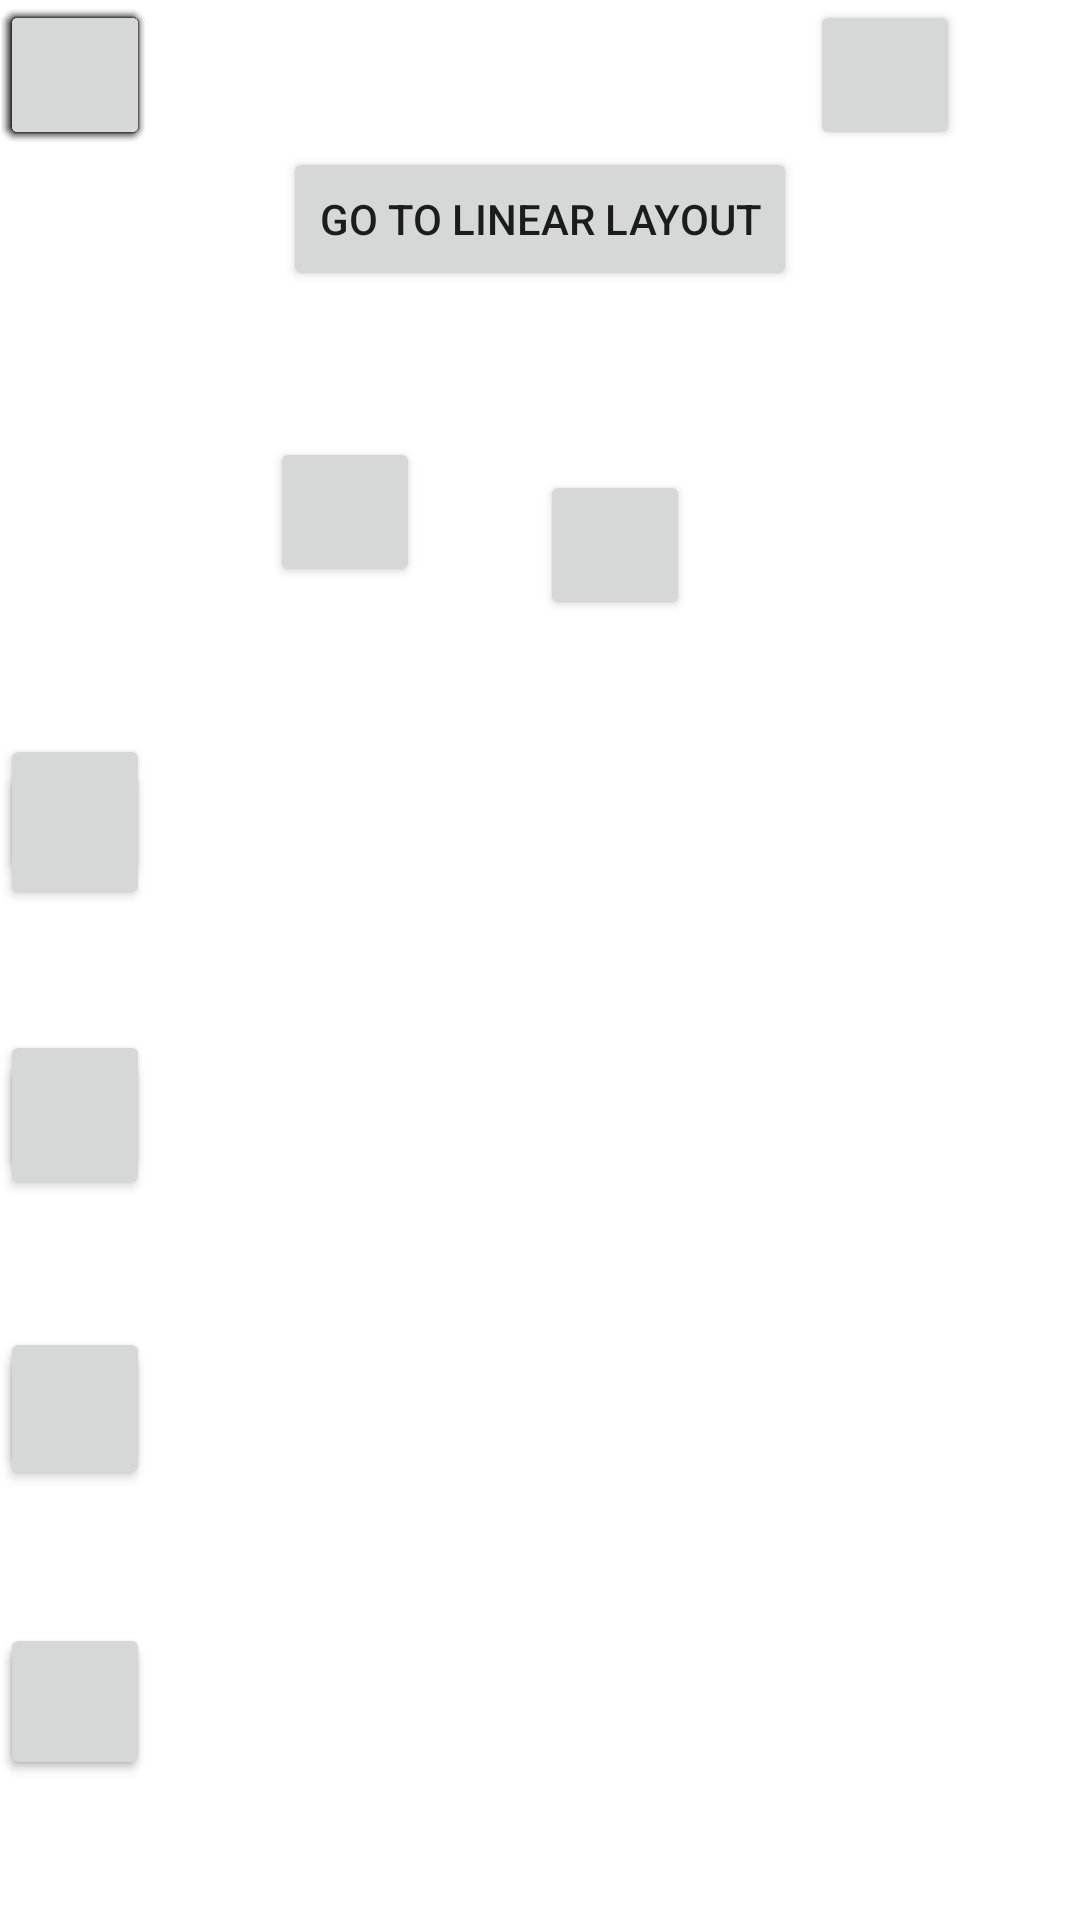

Produce the Android XML layout that renders to this screen, including the resource entries it uses.
<!-- AndroidManifest.xml: application theme Theme.Squares5x5 -->
<!-- res/layout/constraint_layout_5x5_square.xml -->
<?xml version="1.0" encoding="utf-8"?>
<androidx.constraintlayout.widget.ConstraintLayout
    xmlns:android="http://schemas.android.com/apk/res/android"
    xmlns:app="http://schemas.android.com/apk/res-auto"
    xmlns:tools="http://schemas.android.com/tools"
    android:layout_width="match_parent"
    android:layout_height="match_parent">

    <Button
        android:id="@+id/button"
        android:layout_width="wrap_content"
        android:layout_height="wrap_content"
        android:text="Go to Linear Layout"
        app:layout_constraintBottom_toTopOf="@+id/square_25"
        app:layout_constraintEnd_toEndOf="parent"
        app:layout_constraintStart_toStartOf="parent"
        app:layout_constraintTop_toTopOf="parent" />

    t

    <Button
        android:id="@+id/square_1"
        android:layout_width="50dp"
        android:layout_height="50dp"
        tools:layout_editor_absoluteX="56dp"
        tools:layout_editor_absoluteY="402dp" />

    <Button
        android:id="@+id/square_2"
        android:layout_width="50dp"
        android:layout_height="50dp"
        tools:layout_editor_absoluteX="119dp"
        tools:layout_editor_absoluteY="402dp" />

    <Button
        android:id="@+id/square_3"
        android:layout_width="50dp"
        android:layout_height="50dp"
        tools:layout_editor_absoluteX="307dp"
        tools:layout_editor_absoluteY="402dp" />

    <Button
        android:id="@+id/square_4"
        android:layout_width="50dp"
        android:layout_height="50dp"
        app:layout_constraintBottom_toBottomOf="parent"
        tools:layout_editor_absoluteX="243dp"
        app:layout_constraintTop_toBottomOf="@id/square_9"/>

    <Button
        android:id="@+id/square_5"
        android:layout_width="50dp"
        android:layout_height="50dp"
        app:layout_constraintBottom_toBottomOf="parent"
        app:layout_constraintEnd_toStartOf="@+id/square_4"
        app:layout_constraintStart_toEndOf="@+id/square_2"
        app:layout_constraintTop_toBottomOf="@+id/square_10" />

    <Button
        android:id="@+id/square_6"
        android:layout_width="50dp"
        android:layout_height="50dp"
        tools:layout_editor_absoluteX="56dp"
        tools:layout_editor_absoluteY="352dp" />

    <Button
        android:id="@+id/square_7"
        android:layout_width="50dp"
        android:layout_height="50dp"
        tools:layout_editor_absoluteX="119dp"
        tools:layout_editor_absoluteY="352dp" />

    <Button
        android:id="@+id/square_8"
        android:layout_width="50dp"
        android:layout_height="50dp"
        tools:layout_editor_absoluteX="307dp"
        tools:layout_editor_absoluteY="352dp" />

    <Button
        android:id="@+id/square_9"
        android:layout_width="50dp"
        android:layout_height="50dp"
        app:layout_constraintBottom_toTopOf="@+id/square_4"
        tools:layout_editor_absoluteX="243dp"
        app:layout_constraintTop_toBottomOf="@id/square_14"/>

    <Button
        android:id="@+id/square_10"
        android:layout_width="50dp"
        android:layout_height="50dp"
        app:layout_constraintEnd_toStartOf="@+id/square_9"
        app:layout_constraintStart_toEndOf="@+id/square_7"
        app:layout_constraintTop_toBottomOf="@+id/square_15"
        app:layout_constraintBottom_toTopOf="@id/square_5"/>

    <Button
        android:id="@+id/square_11"
        android:layout_width="50dp"
        android:layout_height="50dp"
        tools:layout_editor_absoluteX="56dp"
        tools:layout_editor_absoluteY="302dp" />

    <Button
        android:id="@+id/square_12"
        android:layout_width="50dp"
        android:layout_height="50dp"
        tools:layout_editor_absoluteX="119dp"
        tools:layout_editor_absoluteY="302dp" />

    <Button
        android:id="@+id/square_13"
        android:layout_width="50dp"
        android:layout_height="50dp"
        tools:layout_editor_absoluteX="307dp"
        tools:layout_editor_absoluteY="302dp" />

    <Button
        android:id="@+id/square_14"
        android:layout_width="50dp"
        android:layout_height="50dp"
        app:layout_constraintBottom_toTopOf="@+id/square_9"
        tools:layout_editor_absoluteX="243dp"
        app:layout_constraintTop_toBottomOf="@id/square_19"/>

    <Button
        android:id="@+id/square_15"
        android:layout_width="50dp"
        android:layout_height="50dp"
        app:layout_constraintEnd_toStartOf="@+id/square_14"
        app:layout_constraintStart_toEndOf="@+id/square_12"
        app:layout_constraintTop_toBottomOf="@+id/square_20"
        app:layout_constraintBottom_toTopOf="@id/square_10"/>

    <Button
        android:id="@+id/square_16"
        android:layout_width="50dp"
        android:layout_height="50dp"
        tools:layout_editor_absoluteX="56dp"
        tools:layout_editor_absoluteY="252dp" />

    <Button
        android:id="@+id/square_17"
        android:layout_width="50dp"
        android:layout_height="50dp"
        tools:layout_editor_absoluteX="119dp"
        tools:layout_editor_absoluteY="252dp" />

    <Button
        android:id="@+id/square_18"
        android:layout_width="50dp"
        android:layout_height="50dp"
        tools:layout_editor_absoluteX="307dp"
        tools:layout_editor_absoluteY="252dp" />

    <Button
        android:id="@+id/square_19"
        android:layout_width="50dp"
        android:layout_height="50dp"
        app:layout_constraintBottom_toTopOf="@+id/square_14"
        tools:layout_editor_absoluteX="243dp"
        app:layout_constraintTop_toBottomOf="@id/square_23"/>

    <Button
        android:id="@+id/square_20"
        android:layout_width="50dp"
        android:layout_height="50dp"
        app:layout_constraintEnd_toStartOf="@+id/square_19"
        app:layout_constraintStart_toEndOf="@+id/square_17"
        tools:layout_editor_absoluteY="252dp"
        app:layout_constraintTop_toBottomOf="@id/square_25"
        app:layout_constraintBottom_toTopOf="@id/square_15"/>

    <Button
        android:id="@+id/square_21"
        android:layout_width="50dp"
        android:layout_height="50dp"
        app:layout_constraintEnd_toEndOf="parent"
        app:layout_constraintStart_toEndOf="@id/square_23"
        app:layout_constraintTop_toTopOf="parent" />

    <Button
        android:id="@+id/square_22"
        android:layout_width="50dp"
        android:layout_height="50dp"
        tools:layout_editor_absoluteX="56dp"
        tools:layout_editor_absoluteY="202dp" />

    <Button
        android:id="@+id/square_23"
        android:layout_width="50dp"
        android:layout_height="50dp"
        android:layout_marginTop="110dp"
        app:layout_constraintBottom_toTopOf="@+id/square_19"
        app:layout_constraintEnd_toStartOf="@+id/square_21"
        app:layout_constraintTop_toTopOf="parent"
        app:layout_constraintStart_toEndOf="@id/square_25"/>

    <Button
        android:id="@+id/square_24"
        android:layout_width="50dp"
        android:layout_height="50dp"
        tools:layout_editor_absoluteX="119dp"
        tools:layout_editor_absoluteY="202dp" />

    <Button
        android:id="@+id/square_25"
        android:layout_width="50dp"
        android:layout_height="50dp"
        app:layout_constraintBottom_toTopOf="@+id/square_20"
        app:layout_constraintEnd_toStartOf="@+id/square_23"
        app:layout_constraintStart_toEndOf="@+id/square_24"
        app:layout_constraintTop_toBottomOf="@id/button"/>

</androidx.constraintlayout.widget.ConstraintLayout>
<!-- resources referenced by this layout -->
<resources>
  <style name="Theme.Squares5x5" parent="Theme.MaterialComponents.DayNight.DarkActionBar">
          
          <item name="colorPrimary">@color/purple_500</item>
          <item name="colorPrimaryVariant">@color/purple_700</item>
          <item name="colorOnPrimary">@color/white</item>
          
          <item name="colorSecondary">@color/teal_200</item>
          <item name="colorSecondaryVariant">@color/teal_700</item>
          <item name="colorOnSecondary">@color/black</item>
          
          <item name="android:statusBarColor" tools:targetApi="l">?attr/colorPrimaryVariant</item>
          
      </style>
  <!-- not gathered from this repository: default colours our renderer supplied (Android Studio template values) -->
  <color name="purple_500">#FF6200EE</color>
  <color name="purple_700">#FF3700B3</color>
  <color name="teal_200">#FF03DAC5</color>
  <color name="teal_700">#FF018786</color>
  <color name="black">#FF000000</color>
  <color name="white">#FFFFFFFF</color>
</resources>
